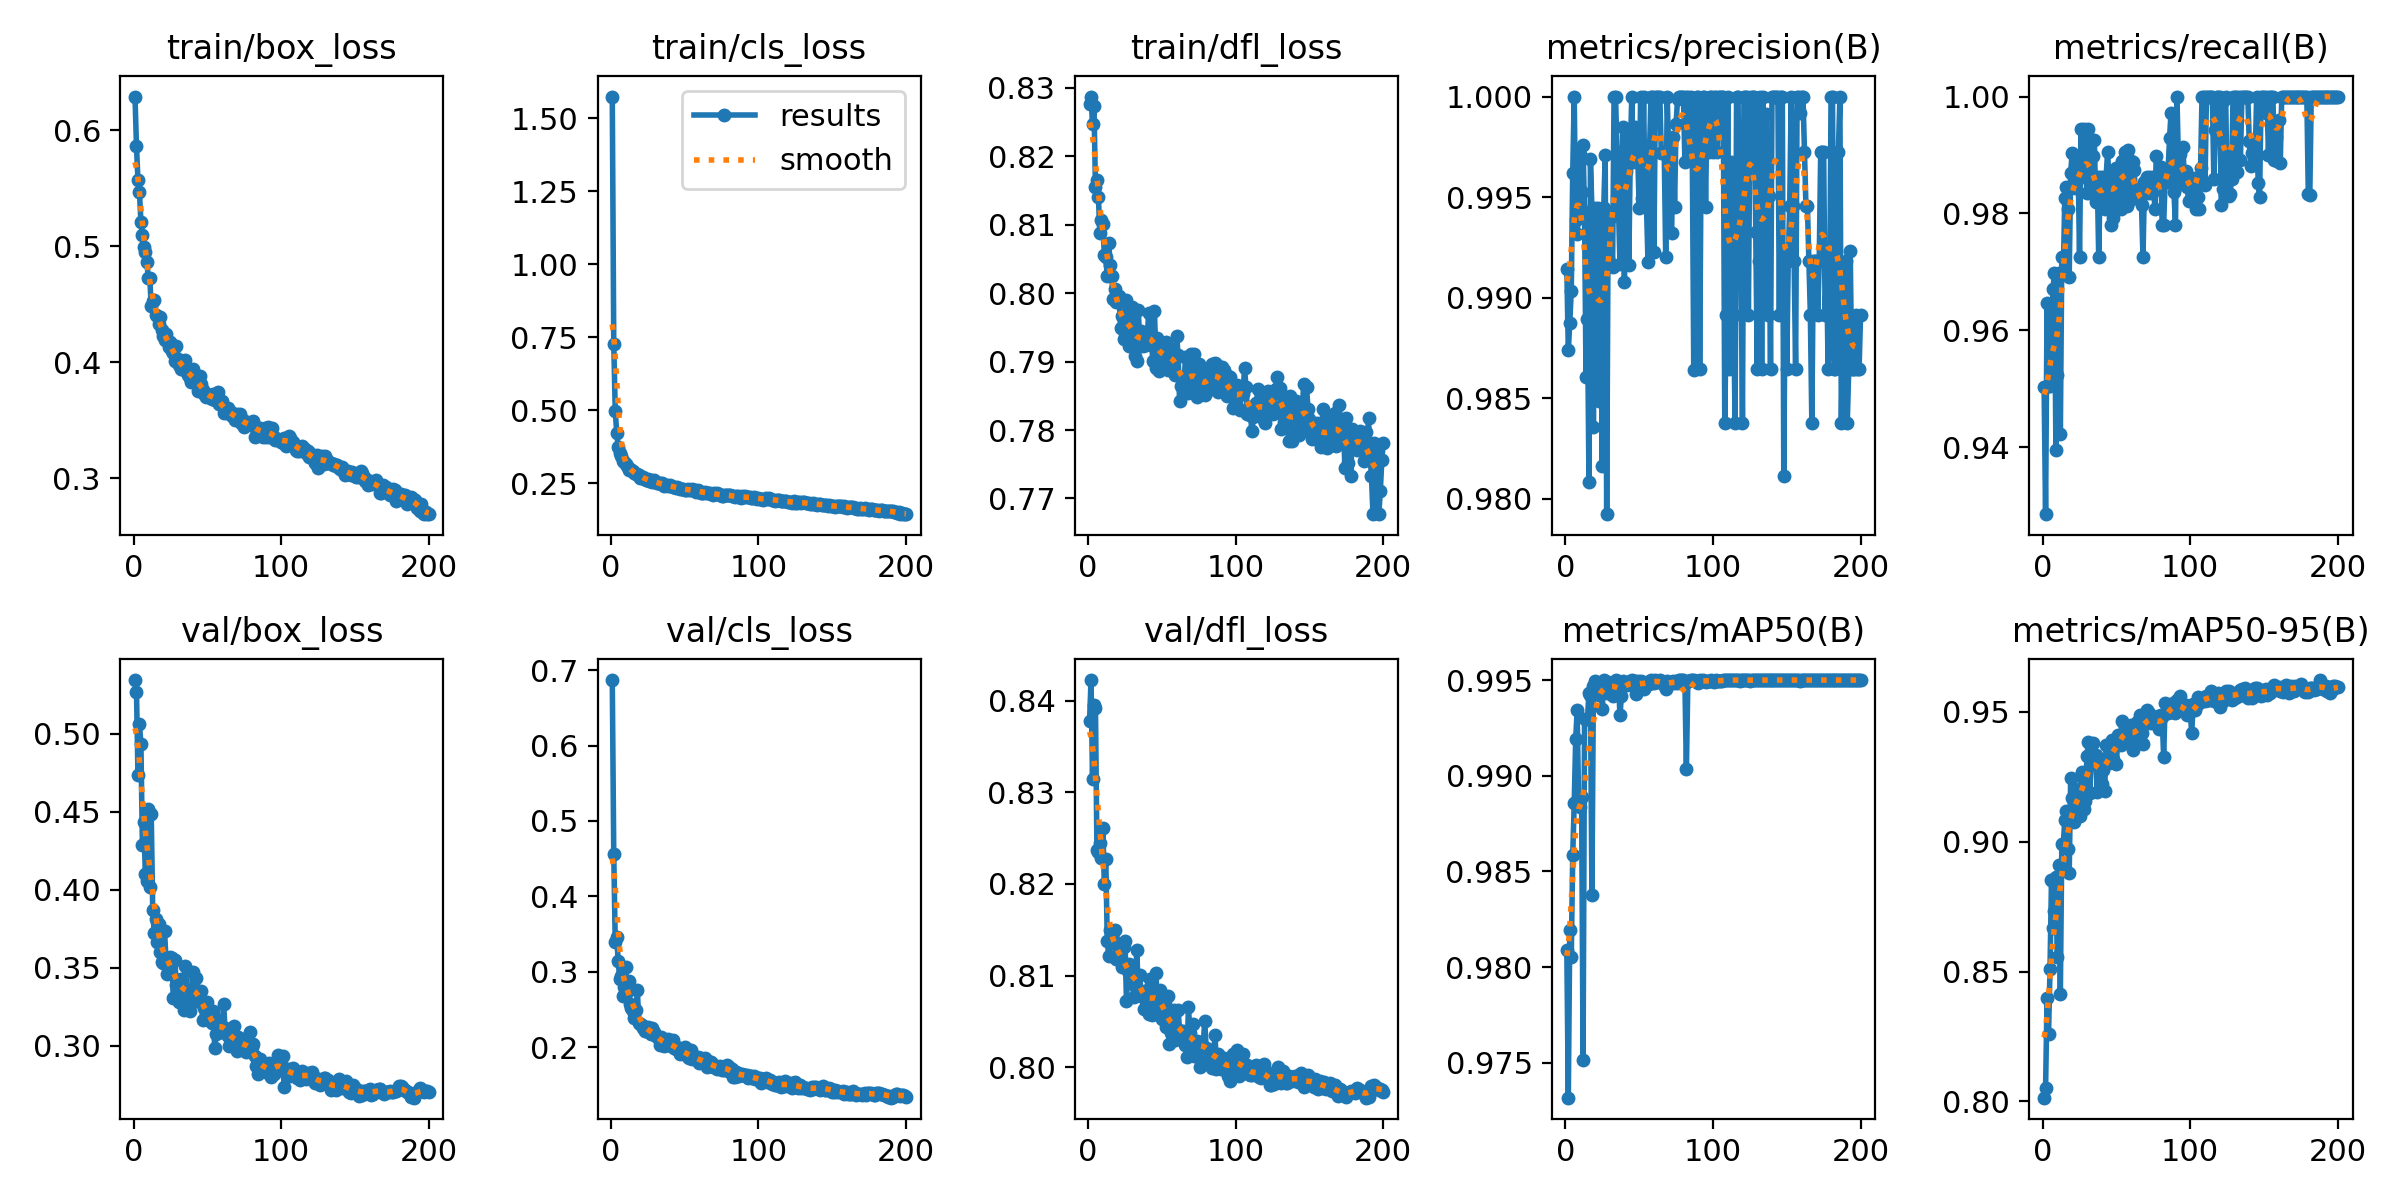

Source data for this figure (header and first rows):
epoch, time, train/box_loss, train/cls_loss, train/dfl_loss, metrics/precision(B), metrics/recall(B), metrics/mAP50(B), metrics/mAP50-95(B), val/box_loss, val/cls_loss, val/dfl_loss, lr/pg0, lr/pg1, lr/pg2
1, 154.2, 0.6289, 1.575, 0.8277, 0.9914, 0.9504, 0.9809, 0.8014, 0.5343, 0.687, 0.8377, 0.000663, 0.000663, 0.000663
2, 298.1, 0.5861, 0.7288, 0.8287, 0.9874, 0.9286, 0.9732, 0.8052, 0.5269, 0.4558, 0.8423, 0.001323, 0.001323, 0.001323
3, 444.6, 0.5566, 0.4991, 0.8247, 0.9887, 0.9647, 0.9819, 0.8397, 0.4734, 0.3395, 0.8315, 0.001977, 0.001977, 0.001977
4, 574, 0.5466, 0.4243, 0.8273, 0.9903, 0.9506, 0.9805, 0.8259, 0.506, 0.3462, 0.8395, 0.00197, 0.00197, 0.00197
5, 690.4, 0.5211, 0.3752, 0.8154, 0.9962, 0.9506, 0.9859, 0.851, 0.4935, 0.3147, 0.8393, 0.00196, 0.00196, 0.00196
6, 804.5, 0.5095, 0.3551, 0.8166, 1, 0.9578, 0.9886, 0.8851, 0.4289, 0.2907, 0.8236, 0.00195, 0.00195, 0.00195
7, 931.6, 0.4995, 0.3458, 0.814, 0.9939, 0.967, 0.9919, 0.8667, 0.4435, 0.2944, 0.8235, 0.001941, 0.001941, 0.001941
8, 1048, 0.4955, 0.3257, 0.8087, 0.9932, 0.9698, 0.9934, 0.8733, 0.4098, 0.268, 0.8245, 0.001931, 0.001931, 0.001931
9, 1096, 0.4868, 0.3233, 0.8107, 0.9943, 0.9396, 0.9885, 0.8862, 0.4053, 0.2801, 0.8229, 0.001921, 0.001921, 0.001921
10, 1211, 0.4726, 0.3156, 0.8101, 0.9971, 0.9524, 0.9883, 0.8556, 0.4513, 0.3066, 0.8261, 0.001911, 0.001911, 0.001911
11, 1314, 0.4728, 0.3113, 0.8056, 0.9953, 0.9698, 0.9889, 0.8912, 0.4019, 0.2726, 0.82, 0.001901, 0.001901, 0.001901
12, 1436, 0.4481, 0.2958, 0.8053, 0.9976, 0.9423, 0.9751, 0.8414, 0.4488, 0.2878, 0.8228, 0.001891, 0.001891, 0.001891
13, 1562, 0.4531, 0.298, 0.8024, 0.9941, 0.9725, 0.993, 0.8989, 0.3871, 0.2566, 0.8138, 0.001881, 0.001881, 0.001881
14, 1610, 0.4541, 0.2957, 0.8073, 0.986, 0.9698, 0.9929, 0.8991, 0.3722, 0.2511, 0.8121, 0.001871, 0.001871, 0.001871
15, 1733, 0.4408, 0.2916, 0.8041, 0.9889, 0.9827, 0.993, 0.9083, 0.3811, 0.248, 0.8149, 0.001861, 0.001861, 0.001861
16, 1826, 0.4401, 0.2861, 0.8025, 0.9808, 0.9846, 0.9943, 0.9118, 0.3664, 0.2378, 0.8136, 0.001852, 0.001852, 0.001852
17, 1939, 0.4333, 0.2821, 0.7991, 0.9969, 0.9808, 0.9942, 0.8972, 0.3782, 0.2495, 0.8139, 0.001842, 0.001842, 0.001842
18, 2025, 0.4389, 0.2808, 0.8007, 0.9944, 0.9692, 0.9838, 0.8878, 0.3604, 0.2756, 0.8149, 0.001832, 0.001832, 0.001832
19, 2072, 0.4278, 0.279, 0.7986, 0.9836, 0.9869, 0.9947, 0.9246, 0.3538, 0.2323, 0.8118, 0.001822, 0.001822, 0.001822
20, 2119, 0.4231, 0.2703, 0.7987, 0.9945, 0.9904, 0.995, 0.9167, 0.3528, 0.2307, 0.8121, 0.001812, 0.001812, 0.001812
21, 2167, 0.4193, 0.2685, 0.7996, 0.9877, 0.9863, 0.9945, 0.9074, 0.3735, 0.2287, 0.8118, 0.001802, 0.001802, 0.001802
22, 2215, 0.4241, 0.2719, 0.7949, 0.9944, 0.9843, 0.9948, 0.9149, 0.3554, 0.2254, 0.8131, 0.001792, 0.001792, 0.001792
23, 2264, 0.4195, 0.2651, 0.7966, 0.9849, 0.9863, 0.9942, 0.9202, 0.346, 0.2206, 0.8109, 0.001782, 0.001782, 0.001782
24, 2312, 0.4133, 0.2628, 0.7933, 0.9934, 0.989, 0.9948, 0.9146, 0.3549, 0.2216, 0.8132, 0.001772, 0.001772, 0.001772
25, 2361, 0.4177, 0.2648, 0.7941, 0.9816, 0.9725, 0.9935, 0.9101, 0.3567, 0.2261, 0.8138, 0.001762, 0.001762, 0.001762
26, 2410, 0.4099, 0.2602, 0.7989, 0.9945, 0.9945, 0.995, 0.9254, 0.3563, 0.2238, 0.8072, 0.001752, 0.001752, 0.001752
27, 2459, 0.4083, 0.2606, 0.7974, 0.9971, 0.9863, 0.9949, 0.9269, 0.3305, 0.2176, 0.8105, 0.001743, 0.001743, 0.001743
28, 2508, 0.401, 0.2552, 0.7923, 0.9792, 0.9945, 0.9943, 0.9126, 0.3547, 0.2254, 0.8112, 0.001733, 0.001733, 0.001733
29, 2557, 0.4137, 0.2628, 0.7957, 0.9941, 0.9918, 0.9949, 0.9158, 0.3389, 0.2197, 0.81, 0.001723, 0.001723, 0.001723
30, 2606, 0.4026, 0.2541, 0.798, 0.9917, 0.9835, 0.9946, 0.9328, 0.342, 0.2156, 0.8104, 0.001713, 0.001713, 0.001713
31, 2656, 0.3973, 0.2506, 0.7932, 0.994, 0.9945, 0.9949, 0.9382, 0.3282, 0.2129, 0.8077, 0.001703, 0.001703, 0.001703
32, 2705, 0.3941, 0.2525, 0.7909, 0.9915, 0.9835, 0.9942, 0.9187, 0.3427, 0.2135, 0.8088, 0.001693, 0.001693, 0.001693
33, 2754, 0.3944, 0.2508, 0.7901, 1, 0.9854, 0.9949, 0.9318, 0.3419, 0.203, 0.8128, 0.001683, 0.001683, 0.001683
34, 2803, 0.3977, 0.2492, 0.7975, 1, 0.9899, 0.995, 0.9379, 0.3232, 0.2131, 0.8084, 0.001673, 0.001673, 0.001673
35, 2853, 0.4021, 0.251, 0.7932, 0.9972, 0.9927, 0.995, 0.9304, 0.3508, 0.2115, 0.81, 0.001663, 0.001663, 0.001663
36, 2902, 0.3918, 0.2428, 0.7945, 0.9944, 0.982, 0.9949, 0.9334, 0.3297, 0.201, 0.8078, 0.001654, 0.001654, 0.001654
37, 2952, 0.3888, 0.2433, 0.7922, 0.9917, 0.9863, 0.9932, 0.9193, 0.3359, 0.2021, 0.8079, 0.001644, 0.001644, 0.001644
38, 3001, 0.3861, 0.2441, 0.7924, 0.9947, 0.9725, 0.9942, 0.932, 0.3225, 0.2035, 0.8064, 0.001634, 0.001634, 0.001634
39, 3050, 0.3828, 0.2422, 0.7924, 0.9985, 0.9863, 0.995, 0.9306, 0.3317, 0.2103, 0.8072, 0.001624, 0.001624, 0.001624
40, 3100, 0.3942, 0.2442, 0.7928, 0.9908, 0.9835, 0.9948, 0.9221, 0.347, 0.2032, 0.8085, 0.001614, 0.001614, 0.001614
41, 3149, 0.3903, 0.2423, 0.7971, 0.9963, 0.9863, 0.9948, 0.9275, 0.3369, 0.2009, 0.8058, 0.001604, 0.001604, 0.001604
42, 3199, 0.3831, 0.2376, 0.7946, 0.9979, 0.9808, 0.9947, 0.9195, 0.3433, 0.2092, 0.8096, 0.001594, 0.001594, 0.001594
43, 3248, 0.3846, 0.2377, 0.7924, 0.9916, 0.9863, 0.9948, 0.9373, 0.3292, 0.1987, 0.8057, 0.001584, 0.001584, 0.001584
44, 3297, 0.3755, 0.2331, 0.7901, 0.9972, 0.9905, 0.995, 0.9321, 0.3335, 0.198, 0.8082, 0.001574, 0.001574, 0.001574
45, 3347, 0.3882, 0.2372, 0.7974, 1, 0.986, 0.995, 0.9303, 0.3283, 0.1998, 0.8066, 0.001564, 0.001564, 0.001564
46, 3396, 0.381, 0.2342, 0.7891, 0.9967, 0.978, 0.9948, 0.9334, 0.3349, 0.1978, 0.8103, 0.001554, 0.001554, 0.001554
47, 3446, 0.3758, 0.2315, 0.7934, 0.9985, 0.9863, 0.995, 0.9392, 0.3164, 0.1904, 0.8058, 0.001545, 0.001545, 0.001545
48, 3495, 0.3726, 0.2322, 0.7886, 0.9972, 0.9792, 0.9942, 0.9318, 0.3244, 0.193, 0.8081, 0.001535, 0.001535, 0.001535
49, 3545, 0.3703, 0.2328, 0.7924, 0.9972, 0.9826, 0.9949, 0.9374, 0.3209, 0.1944, 0.8084, 0.001525, 0.001525, 0.001525
50, 3594, 0.371, 0.2291, 0.7921, 0.9945, 0.9879, 0.9949, 0.9299, 0.3282, 0.2002, 0.8052, 0.001515, 0.001515, 0.001515
51, 3644, 0.3697, 0.2287, 0.7904, 1, 0.9876, 0.995, 0.9411, 0.3166, 0.1906, 0.8074, 0.001505, 0.001505, 0.001505
52, 3693, 0.3721, 0.2299, 0.7901, 0.995, 0.9863, 0.9949, 0.9376, 0.3209, 0.1869, 0.8069, 0.001495, 0.001495, 0.001495
53, 3743, 0.3687, 0.2278, 0.7929, 1, 0.9808, 0.9946, 0.9371, 0.3147, 0.1854, 0.8044, 0.001485, 0.001485, 0.001485
54, 3792, 0.3723, 0.2278, 0.7888, 0.9949, 0.989, 0.9949, 0.9465, 0.3224, 0.1964, 0.8077, 0.001475, 0.001475, 0.001475
55, 3842, 0.3674, 0.2296, 0.7906, 0.9945, 0.9869, 0.9949, 0.9387, 0.2984, 0.1843, 0.8025, 0.001465, 0.001465, 0.001465
56, 3891, 0.3711, 0.2278, 0.7902, 0.9918, 0.9905, 0.9948, 0.9442, 0.3077, 0.1882, 0.8037, 0.001455, 0.001455, 0.001455
57, 3941, 0.374, 0.2271, 0.7919, 0.9972, 0.9813, 0.9948, 0.942, 0.3163, 0.1851, 0.8052, 0.001446, 0.001446, 0.001446
58, 3990, 0.3641, 0.2208, 0.7904, 1, 0.9909, 0.995, 0.943, 0.3132, 0.1841, 0.8062, 0.001436, 0.001436, 0.001436
59, 4040, 0.3657, 0.2263, 0.788, 1, 0.9823, 0.9949, 0.9428, 0.3087, 0.1865, 0.803, 0.001426, 0.001426, 0.001426
60, 4090, 0.3668, 0.2249, 0.7937, 0.9923, 0.989, 0.9949, 0.9451, 0.3089, 0.1782, 0.8042, 0.001416, 0.001416, 0.001416
... 140 more rows
